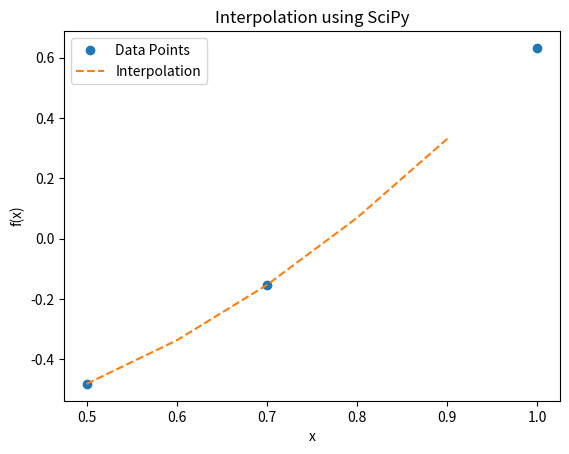

Here is the Python script that generated this plot:
import numpy as np
import matplotlib.pyplot as plt
from scipy.interpolate import interp1d

# a)
def lagrange_basis(i, x, xValues):
    basis = 1.0
    for j, xj in enumerate(xValues):
        if i != j:
            basis *= (x - xj) / (xValues[i] - xj)
    return basis

def lagrange_interpolation(x, xValues, yValues):
    result = 0.0
    for i, yi in enumerate(yValues):
        result += yi * lagrange_basis(i, x, xValues)
    return result

xValues = np.array([0.5, 0.7, 1.0])
yValues = np.array([x**3 - np.exp(-x) for x in xValues])

x = 0.8
P2x = lagrange_interpolation(x, xValues, yValues)
print("P2(0.8):", P2x)

# b)
fx = x**3 - np.exp(-x)
error = abs(fx - P2x)
print("Actual error:", error)

# c)
# Create interpolation function
interpolationFunction = interp1d(xValues, yValues, kind = 'quadratic')

# Generate x values for plotting
xPlot = np.arange(0.5, 1.0, 0.1)

# Evaluate interpolation function at the xPlot values
yInterpolated = interpolationFunction(xPlot)

# Plotting
plt.figure()
plt.plot(xValues, yValues, 'o', label = 'Data Points')
plt.plot(xPlot, yInterpolated, '--', label = 'Interpolation')
plt.xlabel('x')
plt.ylabel('f(x)')
plt.title('Interpolation using SciPy')
plt.legend()
plt.show()